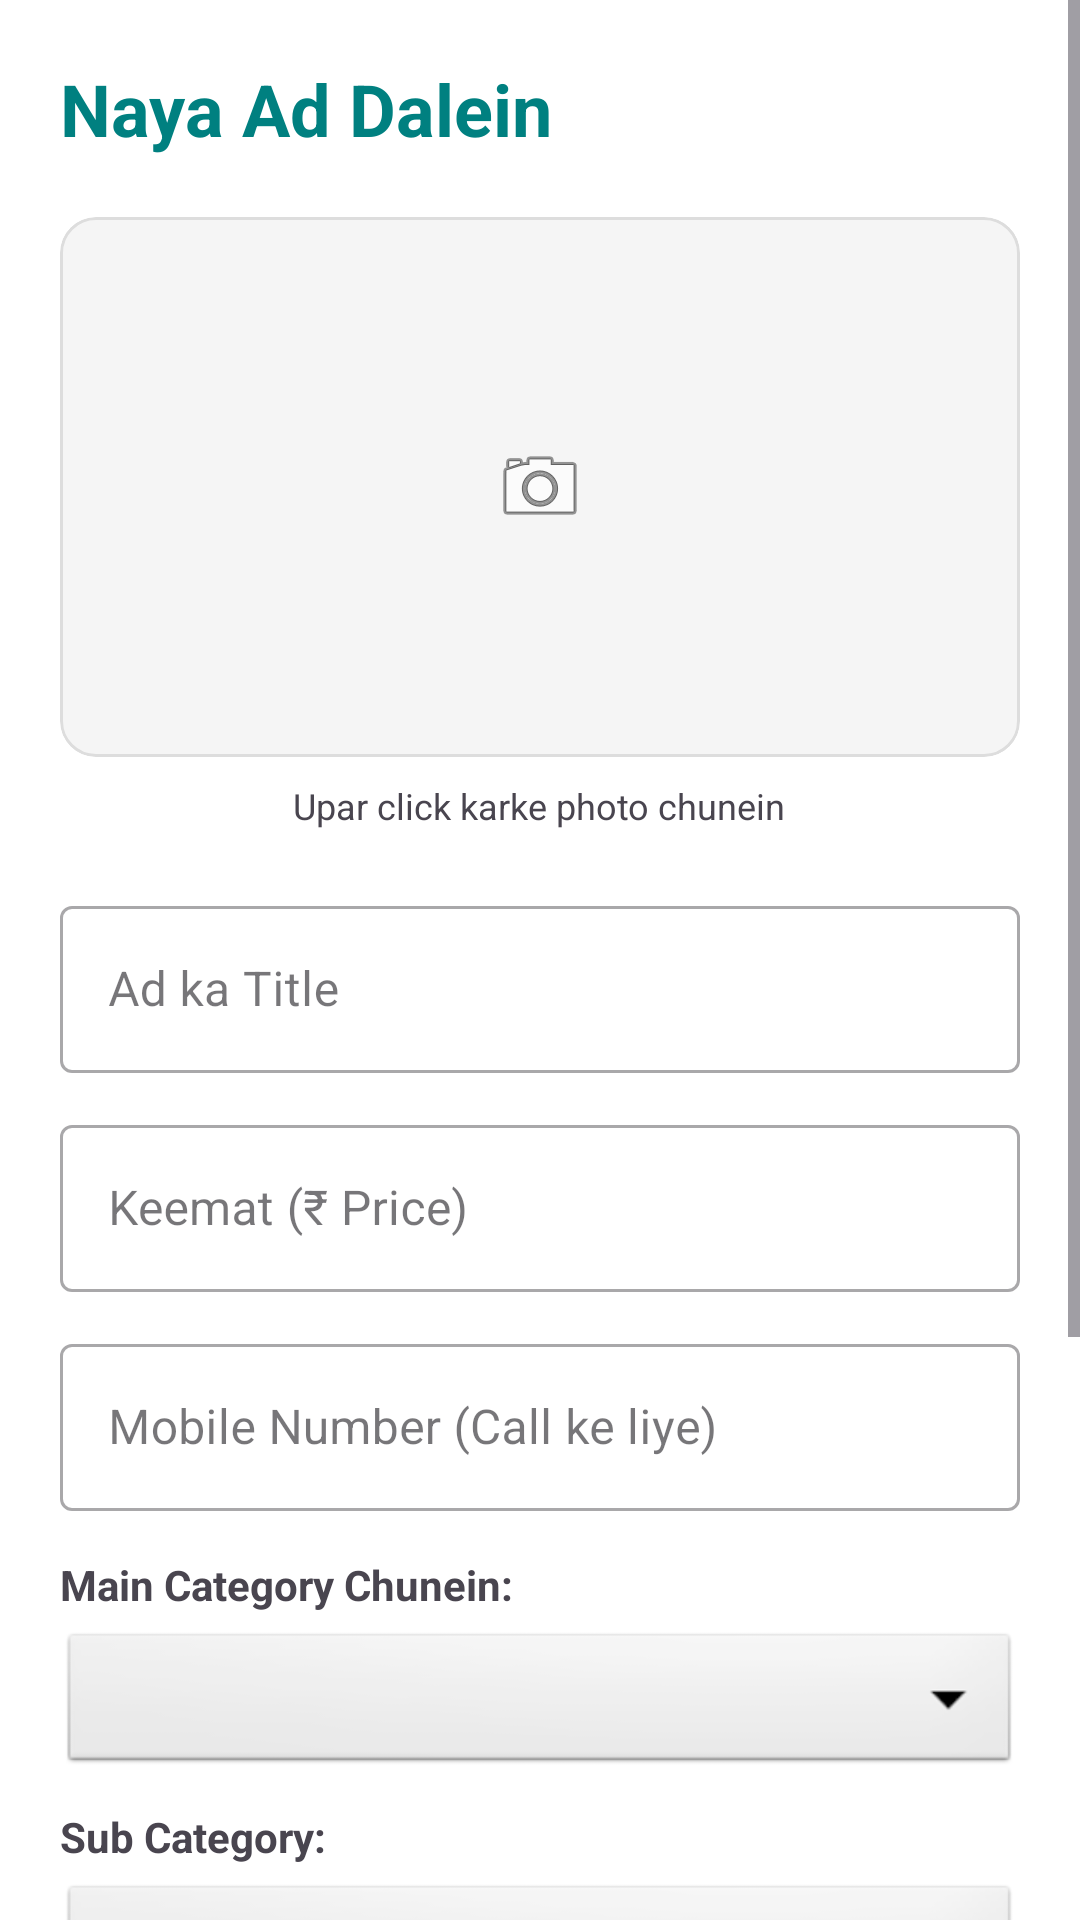

The Android layout XML behind this screen, and the referenced resources:
<!-- AndroidManifest.xml: application theme Theme.MandarBazar -->
<!-- res/layout/activity_post_ad.xml -->
<?xml version="1.0" encoding="utf-8"?>
<ScrollView xmlns:android="http://schemas.android.com/apk/res/android"
    xmlns:app="http://schemas.android.com/apk/res-auto"
    android:layout_width="match_parent"
    android:layout_height="match_parent"
    android:background="#FFFFFF"
    android:fitsSystemWindows="true">

    <LinearLayout
        android:layout_width="match_parent"
        android:layout_height="wrap_content"
        android:orientation="vertical"
        android:padding="20dp">

        <TextView
            android:layout_width="wrap_content"
            android:layout_height="wrap_content"
            android:text="Naya Ad Dalein"
            android:textSize="24sp"
            android:textStyle="bold"
            android:textColor="#008080"
            android:layout_marginBottom="20dp"/>

        <com.google.android.material.card.MaterialCardView
            android:id="@+id/cardSelectImage"
            android:layout_width="match_parent"
            android:layout_height="180dp"
            app:cardCornerRadius="12dp"
            app:cardBackgroundColor="#F5F5F5"
            app:strokeWidth="1dp"
            app:strokeColor="#DDDDDD">

            <ImageView
                android:id="@+id/imgSelected"
                android:layout_width="match_parent"
                android:layout_height="match_parent"
                android:scaleType="centerInside"
                android:src="@android:drawable/ic_menu_camera"
                android:padding="50dp" />
        </com.google.android.material.card.MaterialCardView>

        <TextView
            android:layout_width="wrap_content"
            android:layout_height="wrap_content"
            android:text="Upar click karke photo chunein"
            android:layout_gravity="center"
            android:layout_marginTop="8dp"
            android:textSize="12sp"/>

        <com.google.android.material.textfield.TextInputLayout
            style="@style/Widget.MaterialComponents.TextInputLayout.OutlinedBox"
            android:layout_width="match_parent"
            android:layout_height="wrap_content"
            android:layout_marginTop="20dp"
            android:hint="Ad ka Title">
            <com.google.android.material.textfield.TextInputEditText
                android:id="@+id/etPostTitle"
                android:layout_width="match_parent"
                android:layout_height="wrap_content" />
        </com.google.android.material.textfield.TextInputLayout>

        <com.google.android.material.textfield.TextInputLayout
            style="@style/Widget.MaterialComponents.TextInputLayout.OutlinedBox"
            android:layout_width="match_parent"
            android:layout_height="wrap_content"
            android:layout_marginTop="12dp"
            android:hint="Keemat (₹ Price)">
            <com.google.android.material.textfield.TextInputEditText
                android:id="@+id/etPostPrice"
                android:layout_width="match_parent"
                android:layout_height="wrap_content"
                android:inputType="number" />
        </com.google.android.material.textfield.TextInputLayout>

        <com.google.android.material.textfield.TextInputLayout
            style="@style/Widget.MaterialComponents.TextInputLayout.OutlinedBox"
            android:layout_width="match_parent"
            android:layout_height="wrap_content"
            android:layout_marginTop="12dp"
            android:hint="Mobile Number (Call ke liye)">
            <com.google.android.material.textfield.TextInputEditText
                android:id="@+id/etPostPhone"
                android:layout_width="match_parent"
                android:layout_height="wrap_content"
                android:inputType="phone" />
        </com.google.android.material.textfield.TextInputLayout>

        <TextView
            android:layout_width="wrap_content"
            android:layout_height="wrap_content"
            android:text="Main Category Chunein:"
            android:layout_marginTop="15dp"
            android:textStyle="bold"/>
        <Spinner
            android:id="@+id/spinnerMainCategory"
            android:layout_width="match_parent"
            android:layout_height="50dp"
            android:layout_marginTop="5dp"
            android:background="@android:drawable/btn_dropdown"/>

        <TextView
            android:layout_width="wrap_content"
            android:layout_height="wrap_content"
            android:text="Sub Category:"
            android:layout_marginTop="10dp"
            android:textStyle="bold"/>
        <Spinner
            android:id="@+id/spinnerSubCategory"
            android:layout_width="match_parent"
            android:layout_height="50dp"
            android:layout_marginTop="5dp"
            android:background="@android:drawable/btn_dropdown"/>

        <com.google.android.material.textfield.TextInputLayout
            style="@style/Widget.MaterialComponents.TextInputLayout.OutlinedBox"
            android:layout_width="match_parent"
            android:layout_height="wrap_content"
            android:layout_marginTop="12dp"
            android:hint="Description">
            <com.google.android.material.textfield.TextInputEditText
                android:id="@+id/etPostDesc"
                android:layout_width="match_parent"
                android:layout_height="120dp"
                android:gravity="top"
                android:inputType="textMultiLine" />
        </com.google.android.material.textfield.TextInputLayout>

        <com.google.android.material.button.MaterialButton
            android:id="@+id/btnSubmitAd"
            android:layout_width="match_parent"
            android:layout_height="60dp"
            android:layout_marginTop="25dp"
            android:text="PUBLISH AD"
            app:backgroundTint="#FF5722"
            app:cornerRadius="8dp"/>

        <ProgressBar
            android:id="@+id/postProgressBar"
            android:layout_width="wrap_content"
            android:layout_height="wrap_content"
            android:layout_gravity="center"
            android:visibility="gone" />

    </LinearLayout>
</ScrollView>
<!-- resources referenced by this layout -->
<resources>
  <style name="Theme.MandarBazar" parent="Base.Theme.MandarBazar" />
  <style name="Base.Theme.MandarBazar" parent="Theme.Material3.DayNight.NoActionBar">
          <item name="colorPrimary">#008080</item>
          <item name="colorPrimaryVariant">#004D40</item>
      </style>
</resources>
